Run: headless pygame with SDL's dummy video driver; simulated clock (each Clock.tick advances the game by its frame time, no real sleeping); random seed 0; keys injected as events and as key.get_pressed() state; no mouse input.
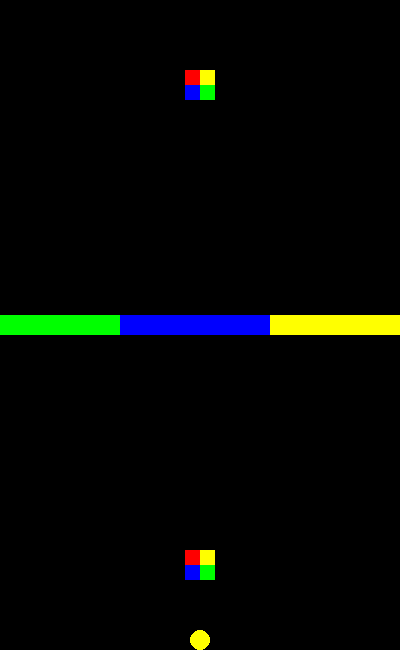
Frame 1 of 4 · flips 1–60 · no input
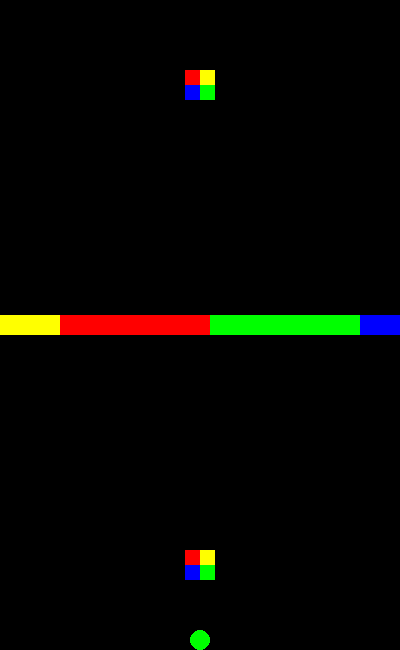
Frame 2 of 4 · flips 61–180 · tapped SPACE, RETURN · held RIGHT (→), D
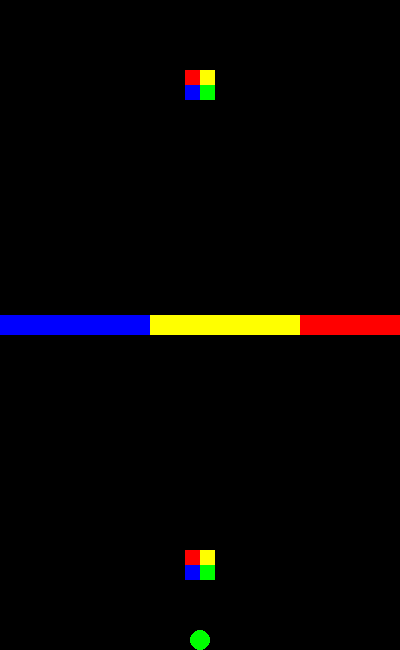
Frame 3 of 4 · flips 181–300 · held DOWN (↓), S
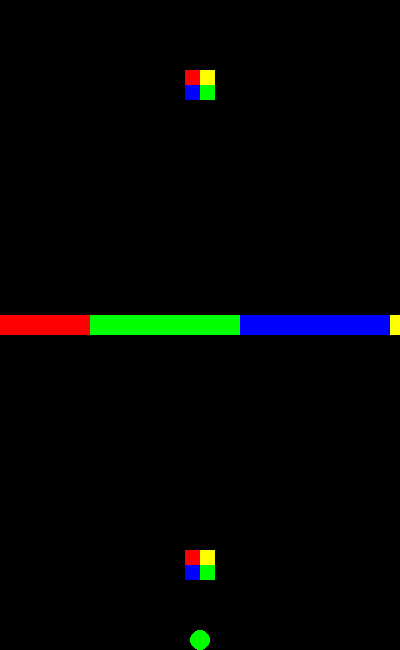
Frame 4 of 4 · flips 301–420 · held LEFT (←), A, UP (↑), W

The pygame program that drew these frames:

#  Copyright (c) 2015 Jon Cooper
#   
#  This file is part of pygame-platformer.
#  Documentation, related files, and licensing can be found at
# 
#      <https://github.com/joncoop/color-switch>.

import pygame
import random

pygame.init()

# window settings
WIDTH = 400
HEIGHT = 650
screen = pygame.display.set_mode([WIDTH, HEIGHT])
pygame.display.set_caption("Color Switch")
FPS = 60
clock = pygame.time.Clock()

# Colors
BLACK = (0, 0, 0)
WHITE = (255, 255, 255)
RED = (255, 0, 0)
GREEN = (0 , 255, 0)
BLUE = (0, 0, 255)
YELLOW = (255, 255, 0)

# physics
GRAVITY = 1
TERMINAL_VELOCITY = 10
BOUNCE_POWER = 10

class Ball():
    def __init__(self, rect, color):
        self.rect = rect
        self.color = color
        self.vy = 0

    def bounce(self):
        self.vy = -BOUNCE_POWER

    def get_rect(self):
        return self.rect
    
    def draw(self, surface):
        pygame.draw.ellipse(surface, self.color, self.rect)

    def update(self):
        self.rect[1] += self.vy
        self.vy += GRAVITY

        self.vy = min(self.vy, TERMINAL_VELOCITY)
    
# blocks
class Block():
    def __init__(self, rect, color):
        self.rect = rect
        self.color = color

    def get_rect(self):
        return self.rect;
    
    def draw(self, surface):
        pygame.draw.rect(surface, self.color, self.rect)

    def update(self):
        self.rect[0] -= 3

        if self.rect[0] < -150:
            self.rect[0] += 600


class Switcher():
    def __init__(self, rect):
        self.rect = rect

    def get_rect(self):
        return self.rect;
    
    def draw(self, surface):
        half_x = self.rect[2] / 2
        half_y = self.rect[3] / 2
        
        rect_ul = [self.rect[0], self.rect[1], half_x, half_y]
        rect_ur = [self.rect[0] + half_x, self.rect[1], half_x, half_y]
        rect_lr = [self.rect[0] + half_x, self.rect[1] + half_y, half_x, half_y]
        rect_ll = [self.rect[0], self.rect[1] + half_y, half_x, half_y]
        
        pygame.draw.rect(surface, RED, rect_ul)
        pygame.draw.rect(surface, YELLOW, rect_ur)
        pygame.draw.rect(surface, GREEN, rect_lr)
        pygame.draw.rect(surface, BLUE, rect_ll)

    def get_rand_color(self):
        return random.choice([RED, GREEN, BLUE, YELLOW])
    
    def update(self):
        pass

    
def intersects(a, b):
    rect1 = a.get_rect()
    rect2 = b.get_rect()

    left1 = rect1[0]
    right1 = rect1[0] + rect1[2]
    top1 = rect1[1]
    bottom1 = rect1[1] + rect1[3]

    left2 = rect2[0]
    right2 = rect2[0] + rect2[2]
    top2 = rect2[1]
    bottom2 = rect2[1] + rect2[3]

    return not (right1 < left2 or
                left1 > right2 or
                bottom1 < top2 or
                top1 > bottom2)

# game objects
ball = Ball([190, 400, 20, 20], YELLOW)

block1 = Block([0, 315, 150, 20], RED)
block2 = Block([150, 315, 150, 20], GREEN)
block3 = Block([300, 315, 150, 20], BLUE)
block4 = Block([450, 315, 150, 20], YELLOW)

block_list = [block1, block2, block3, block4]

switcher1 = Switcher([185, 70, 30, 30])
switcher2 = Switcher([185, 550, 30, 30])

switcher_list = [switcher1, switcher2]

# game loop
done = False

while not done:
    # event handling
    for event in pygame.event.get():
        if event.type == pygame.QUIT:
            done=True
        elif event.type == pygame.KEYDOWN:
            if event.key == pygame.K_SPACE:
                ball.bounce()

    # game logic
    ball.update()

    for block in block_list:
        block.update()

    if ball.rect[1] > 650 - ball.rect[3]:
        ball.rect[1] = 650 - ball.rect[3]
        ball.vy = GRAVITY
        
    for block in block_list:
        if intersects(block, ball):
            if ball.color != block.color:
                if ball.rect[1] < block.rect[1]:
                    ball.rect[1] = block.rect[1] - ball.rect[3]
                    ball.vy = GRAVITY
                else:
                    ball.rect[1] = block.rect[1] + block.rect[3]
                    ball.vy = GRAVITY

    for switcher in switcher_list:
        if intersects(ball, switcher):
            ball.color = switcher.get_rand_color()
        
    #drawing
    screen.fill(BLACK)

    ball.draw(screen)

    for block in block_list:
        block.draw(screen)

    for switcher in switcher_list:
        switcher.draw(screen)
    
    # update screen
    pygame.display.update()
    clock.tick(FPS)

# close window on quit
pygame.quit ()
